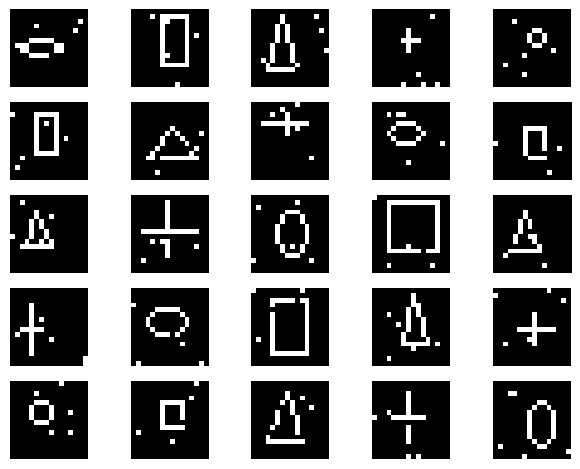

Write the Python code that produced this figure.
from random import randint, uniform
from PIL import Image, ImageDraw
import numpy as np
import matplotlib.pyplot as plt

class Shape:
    def __init__(self, background_size, rel_size, rel_pos, outline, noise_amount):
        self.background_size = background_size
        self.image = Image.new("1", (background_size, background_size))
        self.draw = ImageDraw.Draw(self.image)
        self.outline = max(int(background_size * outline), 1)
        self.noise_amount = noise_amount
        self.x = (background_size - (rel_size[0] * background_size)) * rel_pos[0]
        self.y = (background_size - (rel_size[1] * background_size)) * rel_pos[1]
        self.width = rel_size[0] * background_size - 1
        self.height = rel_size[1] * background_size - 1
        self.draw_shape()
        self.draw_noise()
    
    def draw_shape(self):
        pass
    
    def draw_noise(self):
        for _ in range(int(self.background_size**2 * self.noise_amount)):
            x = randint(0, self.background_size - 1)
            y = randint(0, self.background_size - 1)
            self.image.putpixel((x, y), self.image.getpixel((x, y)) ^ 1)

class Ellipse(Shape):
    def draw_shape(self):
        self.draw.ellipse((self.x, self.y, self.x + self.width, self.y + self.height), fill=0, outline=self.outline, width=self.outline)

class Rectangle(Shape):
    def draw_shape(self):
        self.draw.rectangle((self.x, self.y, self.x + self.width, self.y + self.height), fill=0, outline=self.outline, width=self.outline)

class Triangle(Shape):
    def draw_shape(self):
        self.draw.line([
            (self.x + self.width / 2, self.y),
            (self.x + self.width, self.y + self.height),
            (self.x, self.y + self.height),
            (self.x + self.width / 2, self.y)
        ], fill=1, width=self.outline)

class Cross(Shape):
    def draw_shape(self):
        self.draw.line((self.x + self.width / 2, self.y, self.x + self.width / 2, self.y + self.height), fill=1, width=self.outline)
        self.draw.line((self.x, self.y + self.height / 2, self.x + self.width, self.y + self.height / 2), fill=1, width=self.outline)


class Dataset:
    def __init__(self, image_count, background_size, shapes, size_variation, pos_variation, outline, noise_amount, training_ratio, validation_ratio, test_ratio, flatten=False):
        self.background_size = background_size
        self.image_count = image_count
        
        images = []
        labels = []
        for i in range(self.image_count):
            shape_size = (0.5 + uniform(-0.5, 0.5) * size_variation, 0.5 + uniform(-0.5, 0.5) * size_variation)
            shape_pos = (0.5 + uniform(-0.5, 0.5) * pos_variation, 0.5 + uniform(-0.5, 0.5) * pos_variation)
            shape = shapes[i % len(shapes)](background_size, shape_size, shape_pos, outline, noise_amount).image.getdata()
            if not flatten:
                shape = np.array(shape).reshape(background_size, background_size)
            images.append(np.array(shape))
            label = [0] * len(shapes)
            label[i % len(shapes)] = 1
            labels.append(label)
        
        training_count = int(self.image_count * training_ratio)
        validation_count = int(self.image_count * validation_ratio)
        test_count = int(self.image_count * test_ratio)

        self.training_set = np.array(images[:training_count])
        self.training_labels = np.array(labels[:training_count])
        self.validation_set = np.array(images[training_count:training_count + validation_count])
        self.validation_labels = np.array(labels[training_count:training_count + validation_count])
        self.test_set = np.array(images[training_count + validation_count:])
        self.test_labels = np.array(labels[training_count + validation_count:])
    
    def show_data(self, count=25):
        count = min(count, len(self.training_set))
        columns = int(np.ceil(np.sqrt(count)))
        lines = int(np.ceil(count / columns))
        f, axarr = plt.subplots(lines, columns)
        for i in range(columns):
            for j in range(lines):
                if i + j * columns < count:
                    axarr[j][i].imshow(self.training_set[i + j * columns].reshape(self.background_size, self.background_size), cmap='gray')
                axarr[j, i].axis('off')
        plt.tight_layout()
        plt.show()


if __name__ == "__main__":
    Dataset(500, 16, [Ellipse, Rectangle, Triangle, Cross], 0.5, 0.5, 0.05, 0.02, 0.70, 0.2, 0.1).show_data()
